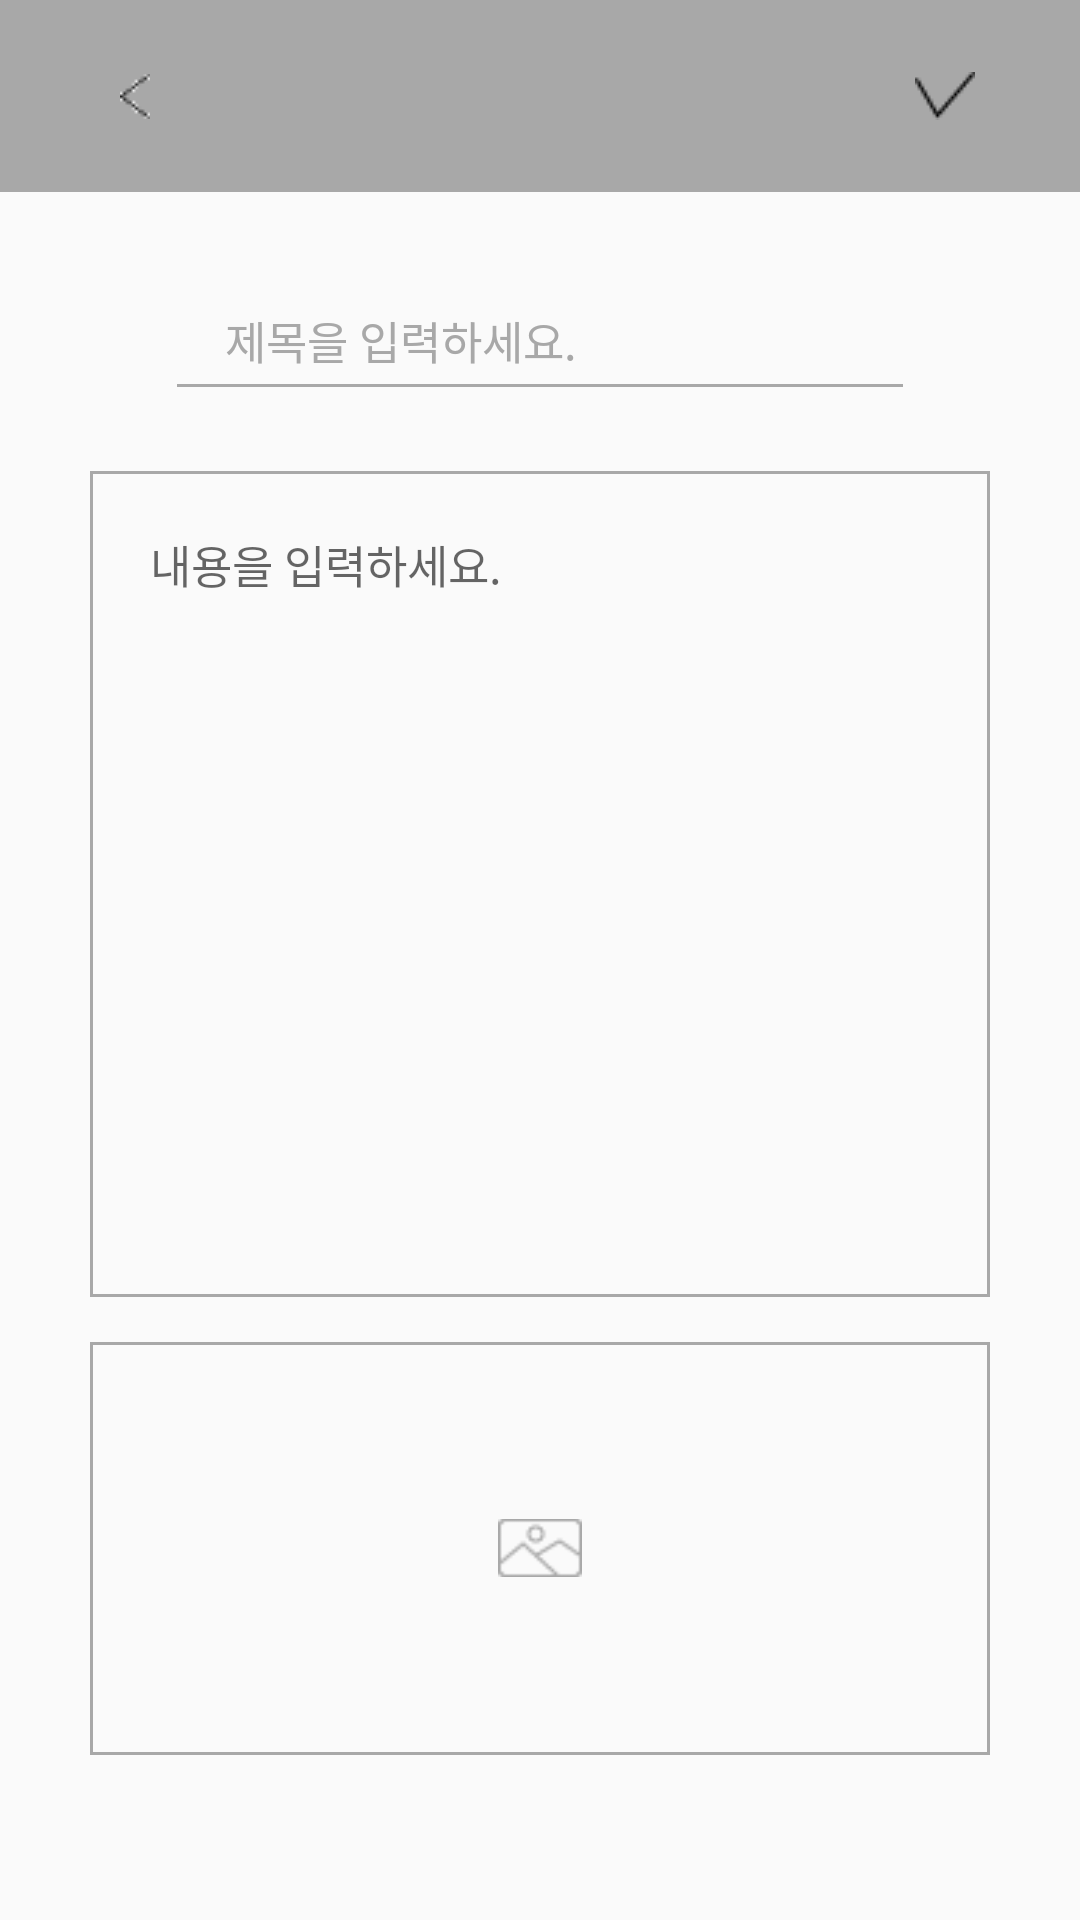

Android layout source for this screen:
<!-- AndroidManifest.xml: application theme AppTheme -->
<!-- res/layout/activity_write.xml -->
<?xml version="1.0" encoding="utf-8"?>
<LinearLayout xmlns:android="http://schemas.android.com/apk/res/android"
    xmlns:app="http://schemas.android.com/apk/res-auto"
    xmlns:tools="http://schemas.android.com/tools"
    android:layout_width="match_parent"
    android:layout_height="match_parent"
    android:weightSum="10"
    android:orientation="vertical"
    tools:context=".WriteActivity">

    
    <LinearLayout
        android:layout_width="match_parent"
        android:layout_height="0dp"
        android:layout_weight="1"
        android:weightSum="4"
        android:background="#a8a8a8">

        <ImageButton
            android:id="@+id/btn_back"
            android:layout_width="0dp"
            android:layout_height="match_parent"
            android:layout_weight="1"
            android:background="#a8a8a8"
            android:src="@drawable/btn_back"/>
        <TextView
            android:id="@+id/text_write_date"
            android:layout_width="0dp"
            android:layout_height="match_parent"
            android:layout_weight="2"
            android:gravity="center"
            android:textColor="#000000"
            android:textSize="18dp" />

        <ImageButton
            android:id="@+id/btn_save"
            android:layout_width="0dp"
            android:layout_height="match_parent"
            android:background="#a8a8a8"
            android:layout_weight="1"
            android:src="@drawable/btn_save" />

    </LinearLayout>

    
    <LinearLayout
        android:layout_width="match_parent"
        android:layout_height="0dp"
        android:layout_weight="8.5"
        android:orientation="vertical"
        android:weightSum="5"
        android:gravity="center">

        <EditText
            android:id="@+id/input_title"
            android:layout_width="250dp"
            android:layout_height="50dp"
            android:maxLength="15"
            android:textColorHint="#A8A8A8"
            android:backgroundTint="#A8A8A8"
            android:textSize="15sp"
            android:paddingLeft="20dp"
            android:paddingRight="20dp"
            android:hint="제목을 입력하세요." />


        <EditText
            android:id="@+id/input_content"
            android:layout_width="300dp"
            android:layout_height="0dp"
            android:layout_marginTop="20dp"
            android:layout_weight="3"
            android:background="@drawable/focused_check"
            android:gravity="top"
            android:inputType="textMultiLine|textNoSuggestions"
            android:textSize="15sp"
            android:padding="20dp"
            android:hint="내용을 입력하세요." />

        <LinearLayout
            android:id="@+id/image_box"
            android:layout_width="300dp"
            android:layout_height="0dp"
            android:layout_weight="1.5"
            android:layout_marginTop="15dp"
            android:background="@drawable/border_edit_text"
            android:gravity="center">

            <ImageView
                android:id="@+id/user_image"
                android:layout_width="28dp"
                android:layout_height="28dp"
                android:src="@drawable/image_icon"/>

        </LinearLayout>

    </LinearLayout>

</LinearLayout>
<!-- resources referenced by this layout -->
<resources>
  <!-- drawable border_edit_text (drawable) -->
  <?xml version="1.0" encoding="utf-8"?>
  <shape xmlns:android="http://schemas.android.com/apk/res/android">
   <stroke
       android:width="1dp"
       android:color="#A8A8A8" />
  </shape>
  <!-- drawable btn_back: png bitmap (drawable, 228 bytes) -->
  <!-- drawable btn_save: png bitmap (drawable, 282 bytes) -->
  <!-- drawable focused_check (drawable) -->
  <?xml version="1.0" encoding="utf-8"?>
  <selector xmlns:android="http://schemas.android.com/apk/res/android">
      <item
          android:state_focused="false"
          android:drawable="@drawable/border_edit_text" />
      <item
          android:state_focused="true"
          android:drawable="@drawable/border_edit_text2" />
  </selector>
  <!-- drawable image_icon: png bitmap (drawable, 521 bytes) -->
  <style name="AppTheme" parent="Theme.AppCompat.Light.DarkActionBar">
          
          <item name="colorPrimary">@color/colorPrimary</item>
          <item name="colorPrimaryDark">@color/colorPrimaryDark</item>
          <item name="colorAccent">@color/colorAccent</item>
  
          
          <item name="windowActionBar">false</item>
          <item name="windowNoTitle">true</item>
      </style>
  <!-- drawable border_edit_text2 (drawable) -->
  <?xml version="1.0" encoding="utf-8"?>
  <shape xmlns:android="http://schemas.android.com/apk/res/android">
   <stroke
       android:width="1dp"
       android:color="#000000" />
  </shape>
  <color name="colorPrimary">#6200EE</color>
  <color name="colorPrimaryDark">#3700B3</color>
  <color name="colorAccent">#000000</color>
</resources>
